Run: headless pygame with SDL's dummy video driver; simulated clock (each Clock.tick advances the game by its frame time, no real sleeping); random seed 0; keys injected as events and as key.get_pressed() state; no mouse input.
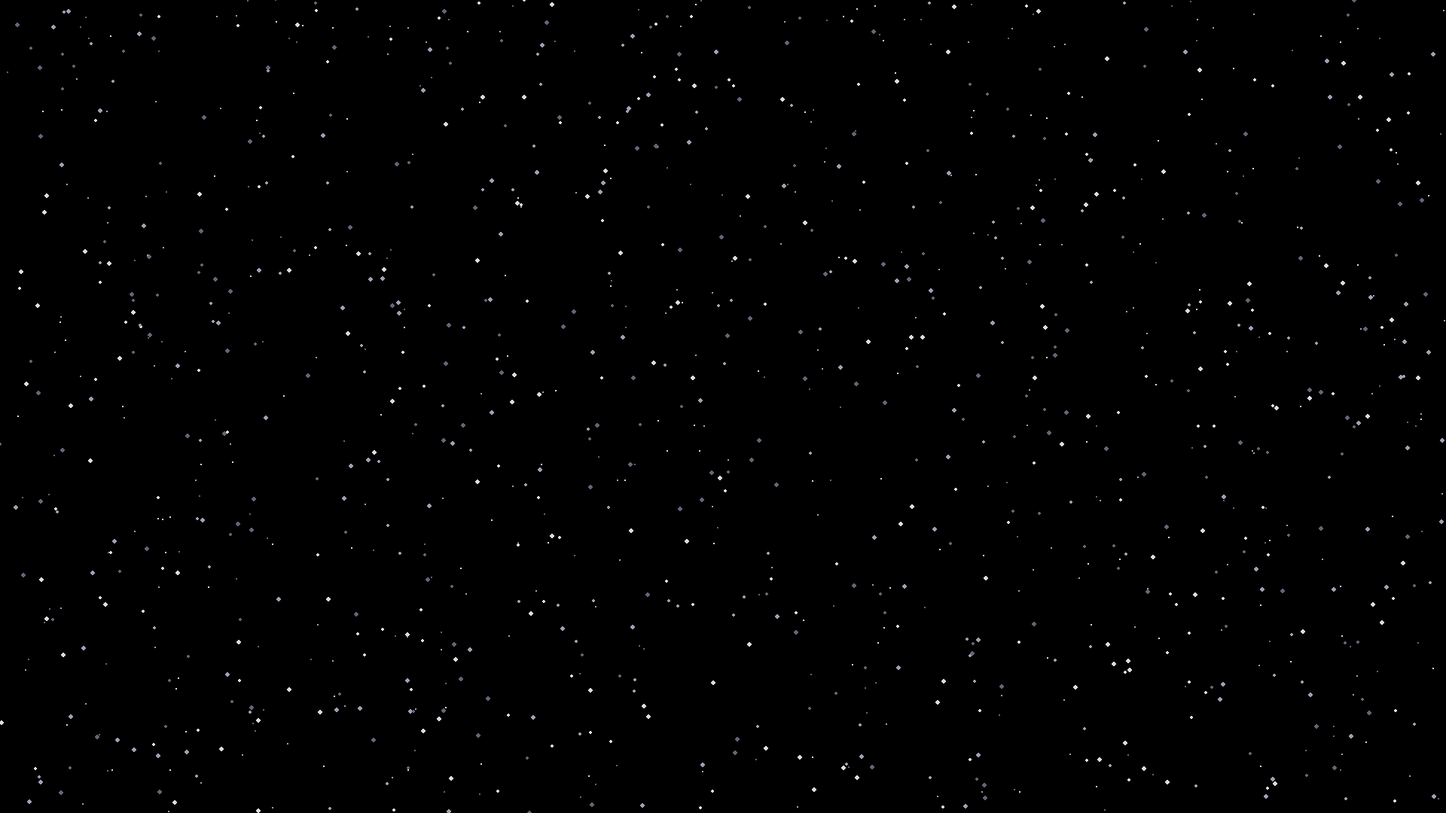
Frame 1 of 4 · flips 1–60 · no input
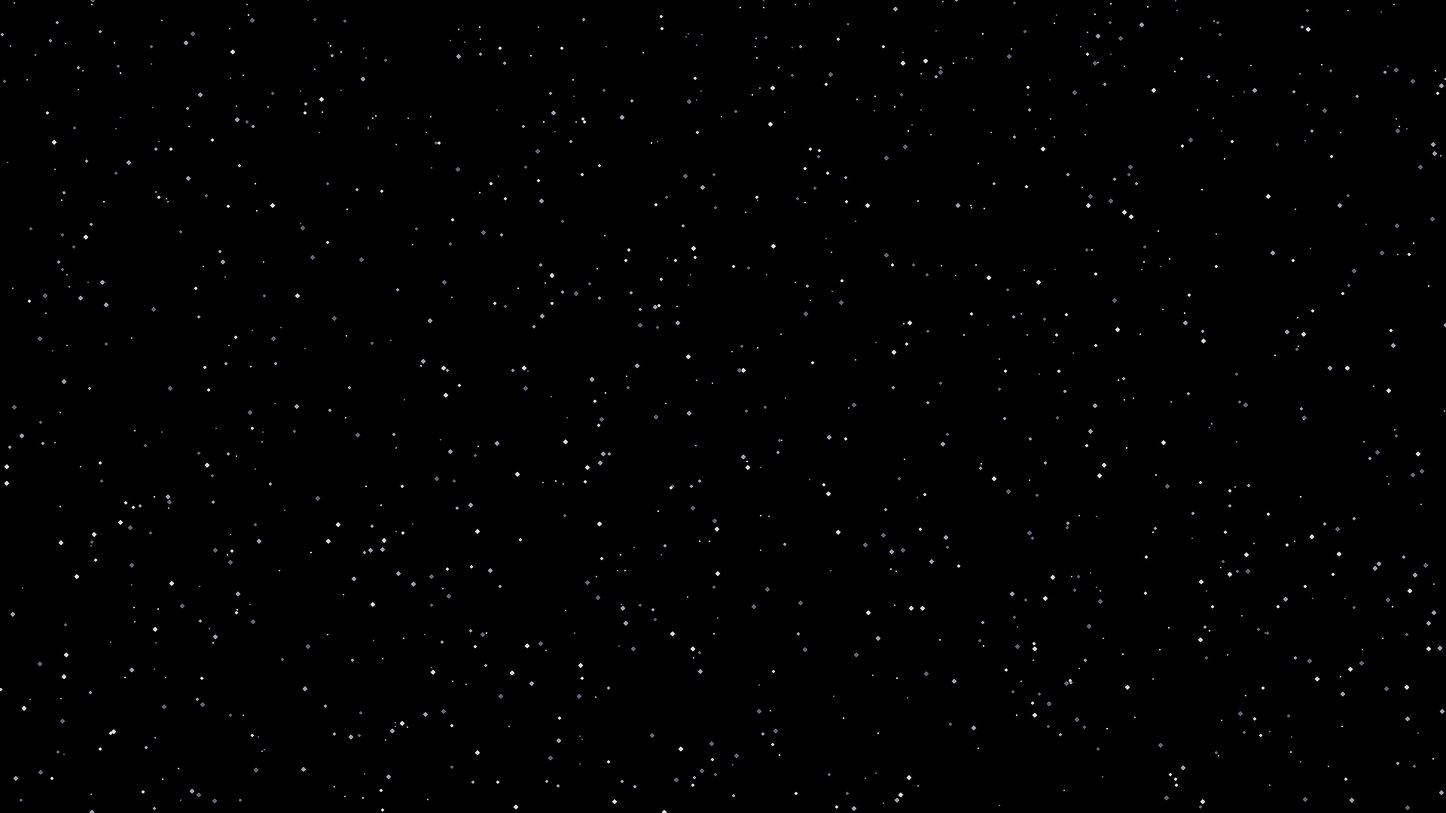
Frame 2 of 4 · flips 61–180 · tapped SPACE, RETURN · held RIGHT (→), D
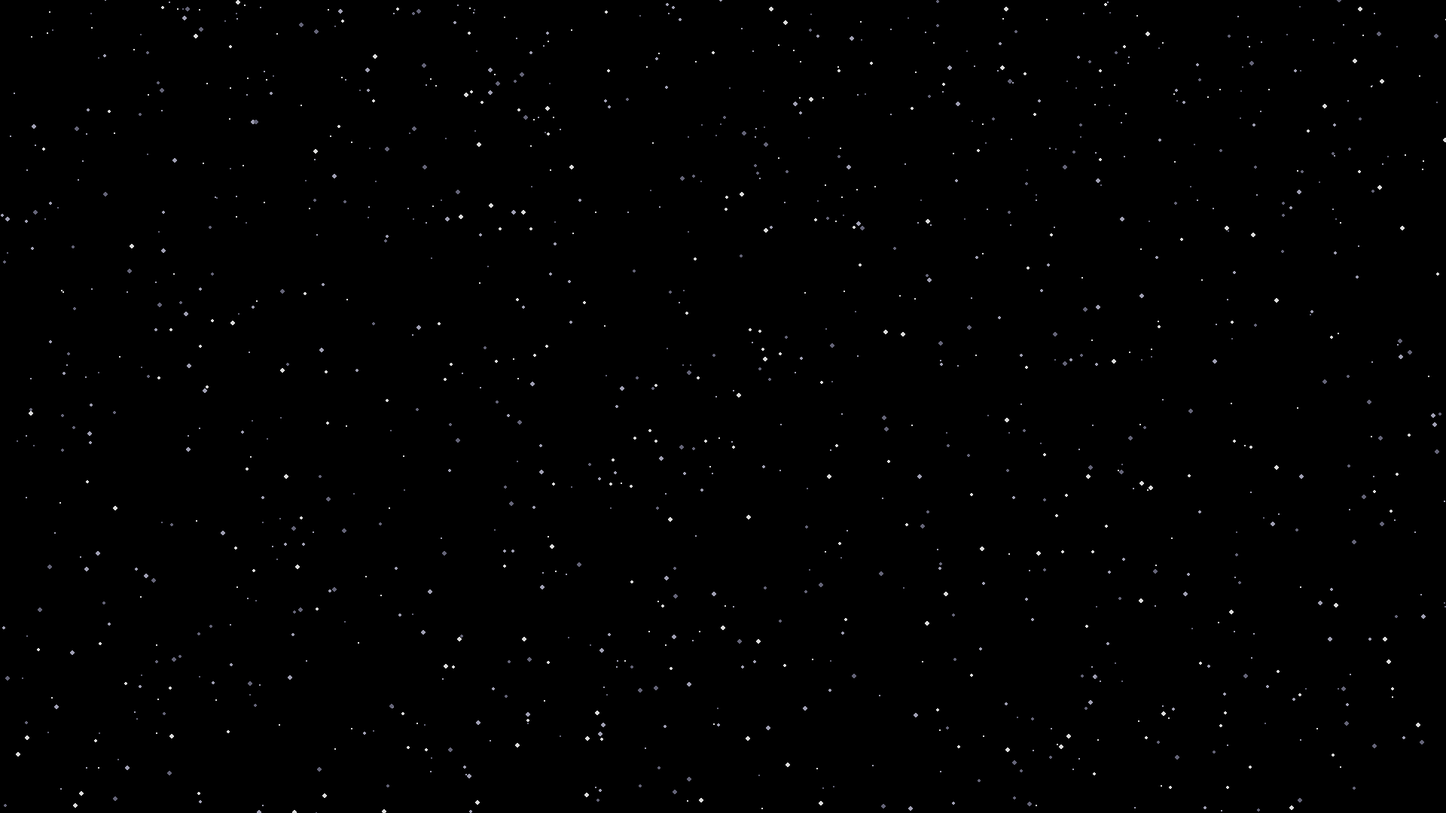
Frame 3 of 4 · flips 181–300 · held DOWN (↓), S
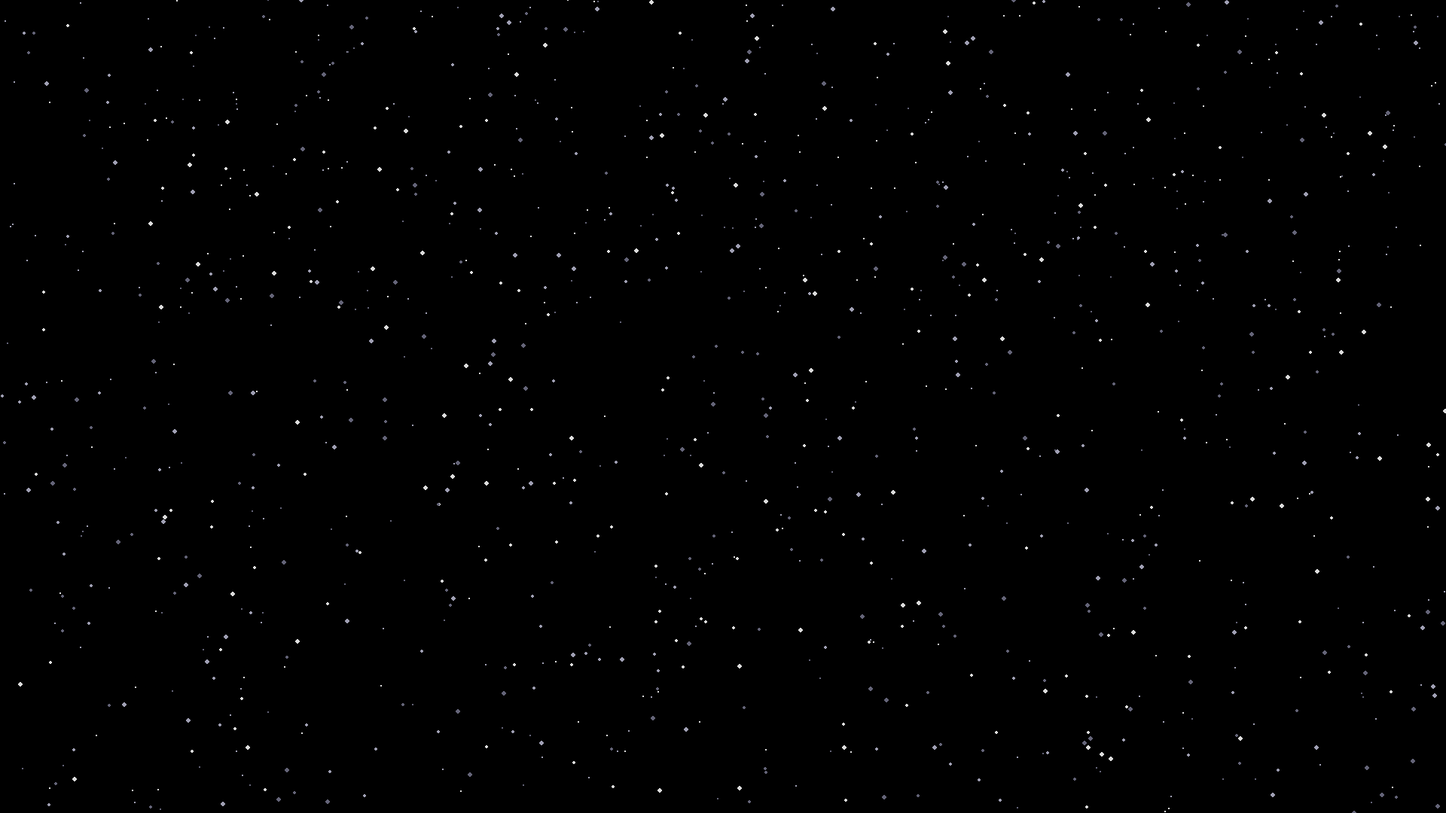
Frame 4 of 4 · flips 301–420 · held LEFT (←), A, UP (↑), W

The pygame program that drew these frames:

import pygame
import sys
import random
import math

pygame.init()

width, height, snowflakes_amount = 1920, 1080, 1200 

screen = pygame.display.set_mode((width, height))       # window size
pygame.display.set_caption("Snowfall Screensaver")      # window name
pygame.display.flip()                                   # sreen refresh

white = ((220, 220, 220),(160,160,180),(100, 100, 120)) # snowflakes colors

snowflakes = [] 

class Snowflake:
    def __init__(self, x, y):
        self.x = x
        self.y = y
        self.size = random.randint(1, 3)        # size of the snowflake
        self.wind = random.randint(-1, 1)       # wind direction
        self.color = random.randint(0, 2)       # picks the color of the snowflake

    def fall(self):                             # makes a falling animation
        self.y += self.size
        if self.wind == -1:                     # wind to the left
            self.x += math.sin(self.y/90)       # how much will the win efect the snowflake, depends on size of it
        elif self.wind == 1:                    # wind to the right
            self.x += math.cos(self.y/90)       # how much will the win efect the snowflake, depends on size of it
        if self.y > height:                     # after the random y position on the start:
            self.y = 0                          # sets y to 0, the snowflakes fall from the top
            self.x = random.randint(0, width)   # where does the snowflake spawn on x cord.
            self.size = random.randint(1, 3)    # size of the snowflake
            self.wind = random.randint(-1, 1)   # wind direction
            self.color = random.randint(0, 2)   # picks the color of the snowflake

    def draw(self):
        pygame.draw.circle(screen, white[self.color], (self.x, self.y), self.size)     # makes a round shape

for _ in range(snowflakes_amount):                                                     # generates amount of snowflakes in list 'snowflakes'
    snowflakes.append(Snowflake(random.randint(0, width), random.randint(0, height)))  # at the start in generates them randomly on the screen

while True:                           # main game loop
    for event in pygame.event.get():  # quit
        if event.type == pygame.QUIT: # quit
            pygame.quit()             # quit
            sys.exit()                # quit

    screen.fill((0, 0, 0))            # backgroud

    for snowflake in snowflakes:      # for every snowflake in snowflakes:
        snowflake.fall()              # calls fall to make a falling animation
        snowflake.draw()              # calls draw to make a roud shape

    pygame.display.flip()             # sreen refresh 
    pygame.time.Clock().tick(60)      # time roll
